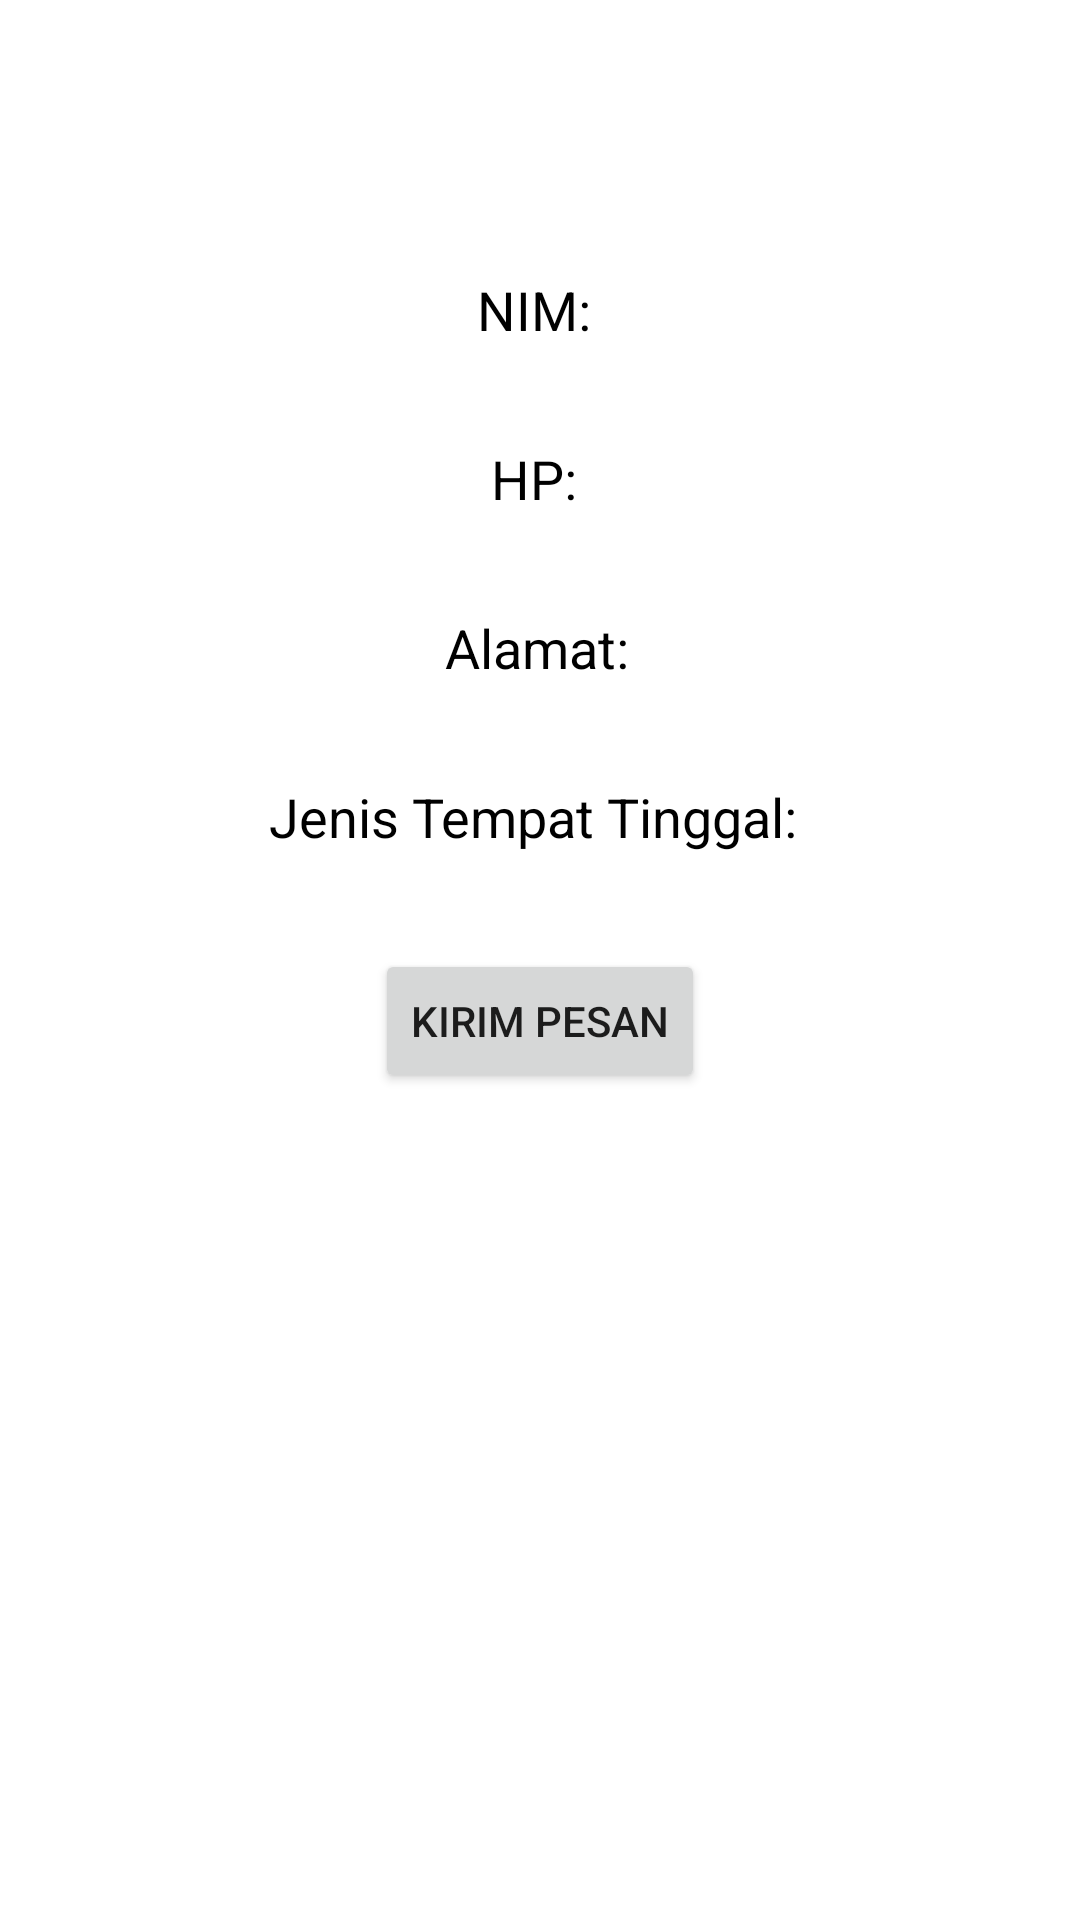

Layout XML and referenced resources for this Android screen:
<!-- AndroidManifest.xml: application theme Theme.MrHead -->
<!-- res/layout/activity_contact2.xml -->
<?xml version="1.0" encoding="utf-8"?>
<androidx.constraintlayout.widget.ConstraintLayout xmlns:android="http://schemas.android.com/apk/res/android"
    xmlns:app="http://schemas.android.com/apk/res-auto"
    xmlns:tools="http://schemas.android.com/tools"
    android:layout_width="match_parent"
    android:layout_height="match_parent"
    tools:context=".Contact2">

    <TextView
        android:id="@+id/nim_text"
        android:layout_width="wrap_content"
        android:layout_height="wrap_content"
        android:layout_marginTop="91dp"
        android:text="NIM: "
        android:textColor="@color/black"
        android:textSize="18dp"
        app:layout_constraintEnd_toEndOf="parent"
        app:layout_constraintStart_toStartOf="parent"
        app:layout_constraintTop_toTopOf="parent" />

    <TextView
        android:id="@+id/hp_text"
        android:layout_width="wrap_content"
        android:layout_height="wrap_content"
        android:layout_marginTop="32dp"
        android:text="HP: "
        android:textColor="@color/black"
        android:textSize="18dp"
        app:layout_constraintEnd_toEndOf="parent"
        app:layout_constraintStart_toStartOf="parent"
        app:layout_constraintTop_toBottomOf="@+id/nim_text" />

    <TextView
        android:id="@+id/alamat_text"
        android:layout_width="wrap_content"
        android:layout_height="wrap_content"
        android:layout_marginTop="32dp"
        android:text="Alamat: "
        android:textColor="@color/black"
        android:textSize="18dp"
        app:layout_constraintEnd_toEndOf="parent"
        app:layout_constraintHorizontal_bias="0.504"
        app:layout_constraintStart_toStartOf="parent"
        app:layout_constraintTop_toBottomOf="@+id/hp_text" />

    <TextView
        android:id="@+id/jenis_tempat_text"
        android:layout_width="wrap_content"
        android:layout_height="wrap_content"
        android:layout_marginTop="32dp"
        android:text="Jenis Tempat Tinggal: "
        android:textColor="@color/black"
        android:textSize="18dp"
        app:layout_constraintEnd_toEndOf="parent"
        app:layout_constraintStart_toStartOf="parent"
        app:layout_constraintTop_toBottomOf="@+id/alamat_text" />

    <Button
        android:id="@+id/kirim_pesan"
        android:layout_width="wrap_content"
        android:layout_height="wrap_content"
        app:layout_constraintTop_toBottomOf="@id/jenis_tempat_text"
        app:layout_constraintStart_toStartOf="parent"
        app:layout_constraintEnd_toEndOf="parent"
        android:layout_marginTop="32dp"
        android:text="KIRIM PESAN"
        />
</androidx.constraintlayout.widget.ConstraintLayout>
<!-- resources referenced by this layout -->
<resources>
  <color name="black">#FF000000</color>
  <style name="Theme.MrHead" parent="Theme.MaterialComponents.DayNight.NoActionBar">
          
          <item name="colorPrimary">@color/purple_500</item>
          <item name="colorPrimaryVariant">@color/purple_700</item>
          <item name="colorOnPrimary">@color/white</item>
          
          <item name="colorSecondary">@color/teal_200</item>
          <item name="colorSecondaryVariant">@color/teal_700</item>
          <item name="colorOnSecondary">@color/black</item>
          
          <item name="android:statusBarColor">@color/purple_main</item>
          
      </style>
  <color name="purple_500">#FF6200EE</color>
  <color name="purple_700">#FF3700B3</color>
  <color name="white">#FFFFFFFF</color>
  <color name="teal_200">#FF03DAC5</color>
  <color name="teal_700">#FF018786</color>
  <color name="purple_main">#81248A</color>
</resources>
